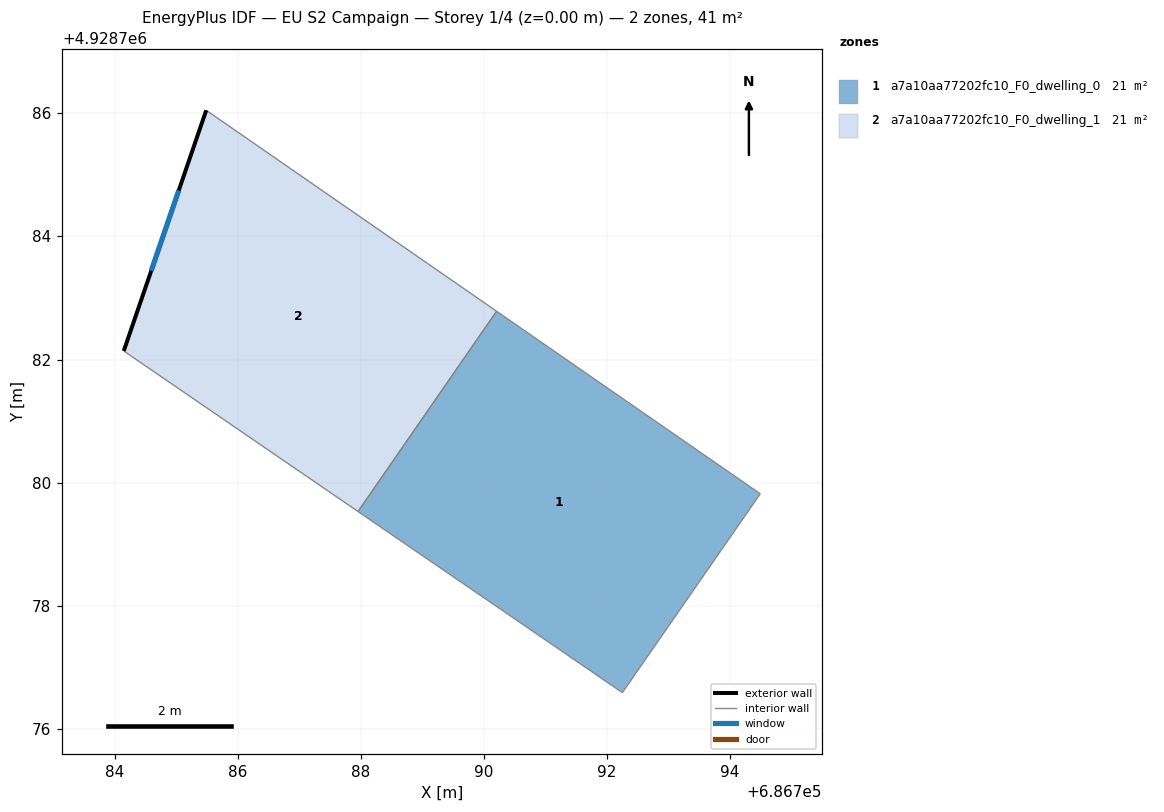
=== STOREY PLAN SPEC (per zone: floor XY polygon, exterior-wall plan segments, windows/doors) ===
zone 1: a7a10aa77202fc10_F0_dwelling_0  (20.5 m²)
  floor: (686794.49, 4928779.82) (686792.25, 4928776.59) (686787.96, 4928779.53) (686790.21, 4928782.78)
  interior walls: 4
zone 2: a7a10aa77202fc10_F0_dwelling_1  (20.5 m²)
  floor: (686790.21, 4928782.78) (686787.96, 4928779.53) (686784.15, 4928782.14) (686785.49, 4928786.05)
  exterior wall: (686785.49, 4928786.05) – (686784.15, 4928782.14)  [4.1 m]
    window: (686785.04, 4928784.75) – (686784.60, 4928783.44)  [1.4 m²]
  interior walls: 3

=== DERIVED (storey summary) ===
Building: EU S2 Campaign
Storey: 1 of 4  (floor level z = 0.00 m)
Storey gross floor area: 41.1 m²
Zones on this storey: 2
  - a7a10aa77202fc10_F0_dwelling_0: floor 20.5 m²
  - a7a10aa77202fc10_F0_dwelling_1: floor 20.5 m²; exterior wall 4.1 m (12.4 m²); 1 window(s) 1.4 m²; WWR 11.1%
Zone adjacency (shared interzone walls):
  - a7a10aa77202fc10_F0_dwelling_0 ↔ a7a10aa77202fc10_F0_dwelling_1